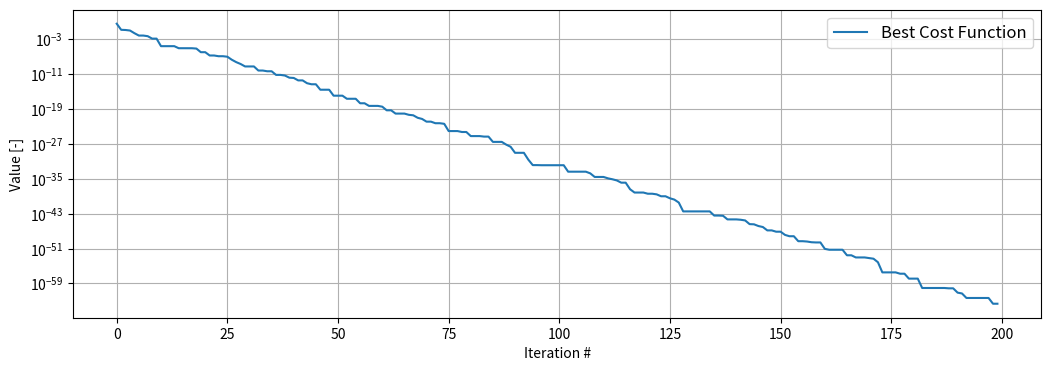

Python code for this plot:
import numpy as np
import matplotlib.pyplot as plt
from matplotlib.font_manager import FontProperties


def cost(vector):
    x = np.sum(vector * vector)
    return x


problem = {
    'var_size': 5,
    'var_max': 10,
    'var_min': 0,
    'cost_func': cost
}


def calc_prob(pop):
    mean_costs = np.mean([bee['cost'] for bee in pop])
    fitnesses = [np.exp(- bee['cost'] / mean_costs) for bee in pop]
    sum_fitness = sum(fitnesses)
    prob = [fitness / sum_fitness for fitness in fitnesses]
    return prob


def roulette_wheel(size, prob):
    indexes = np.array([i for i in range(size)])
    i = np.random.choice(indexes, 1, p=prob)[0]
    return i


def main(problem, max_iter=200, pop_size=100):
    var_size = problem['var_size']
    var_max = problem['var_max']
    var_min = problem['var_min']
    cost_func = problem['cost_func']
    limit = 0.6 * pop_size * var_size
    empty_bee = {
        'cost': None,
        'pos': None,
        'limit': 0
    }
    best_sols = []
    best_sol = {
        'cost': np.inf,
        'pos': np.zeros(var_size)
    }
    pop = []
    fitness = np.zeros(pop_size)
    for i in range(pop_size):
        empty_bee = empty_bee.copy()
        empty_bee['pos'] = np.random.uniform(var_min, var_max, var_size)
        empty_bee['cost'] = cost_func(empty_bee['pos'])
        pop.append(empty_bee)

    for it in range(max_iter):

        # employee bee phase

        for i in range(pop_size):
            j = np.random.randint(0, var_size)
            k = np.random.choice(np.concatenate((np.arange(0, i), np.arange(i+1, pop_size))), 1)[0]
            phi = np.random.uniform(-1, 1, var_size)
            new_pos = pop[i]['pos'][j].copy() + phi * (pop[i]['pos'][j].copy() - pop[k]['pos'][j].copy())
            new_cost = cost_func(new_pos)
            if new_cost < pop[i]['cost']:
                pop[i]['pos'] = new_pos
                pop[i]['cost'] = new_cost

            else:
                pop[i]['limit'] += 1

        prob = calc_prob(pop)

        # onlooker bee phase
        for m in range(pop_size):
            i = roulette_wheel(pop_size, prob)
            j = np.random.randint(0, var_size)
            k = np.random.choice(np.concatenate((np.arange(0, i), np.arange(i+1, pop_size))), 1)[0]
            phi = np.random.uniform(-1, 1, var_size)
            new_pos = pop[i]['pos'][j].copy() + phi * (pop[i]['pos'][j].copy() - pop[k]['pos'][j].copy())
            new_cost = cost_func(new_pos)
            if new_cost < pop[i]['cost']:
                pop[i]['pos'] = new_pos
                pop[i]['cost'] = new_cost

            else:
                pop[i]['limit'] += 1

        # scout bee phase
        for i in range(pop_size):
            if pop[i]['limit'] >= limit:
                pop[i]['pos'] = np.random.uniform(var_min, var_max, var_size)
                pop[i]['cos'] = cost_func(pop[i]['pos'])

        # find best sol
        for i in range(pop_size):
            if pop[i]['cost'] < best_sol['cost']:
                ff = i
                best_sol['cost'] = pop[i]['cost'].copy()
                best_sol['pos'] = pop[i]['pos'].copy()
        print("iteration {0} best cost is {1}".format(it, best_sol['cost']))
        best_sols.append(best_sol['cost'])
    print("---------------------|| Finish ||---------------------")
    print("best pos is {0}".format(best_sol['pos']))
    return best_sols

best_sols = main(problem)
font = FontProperties()
font.set_size('larger')
labels = ["Best Cost Function", "Mean Cost Function"]
plt.figure(figsize=(12.5, 4))
plt.plot(range(len(best_sols)), best_sols, label=labels[0])
plt.xlabel("Iteration #")
plt.yticks(np.arange(-5, 250, 30))
plt.ylabel("Value [-]")
plt.legend(loc="best", prop = font)
plt.grid()
plt.yscale("log")
plt.show()